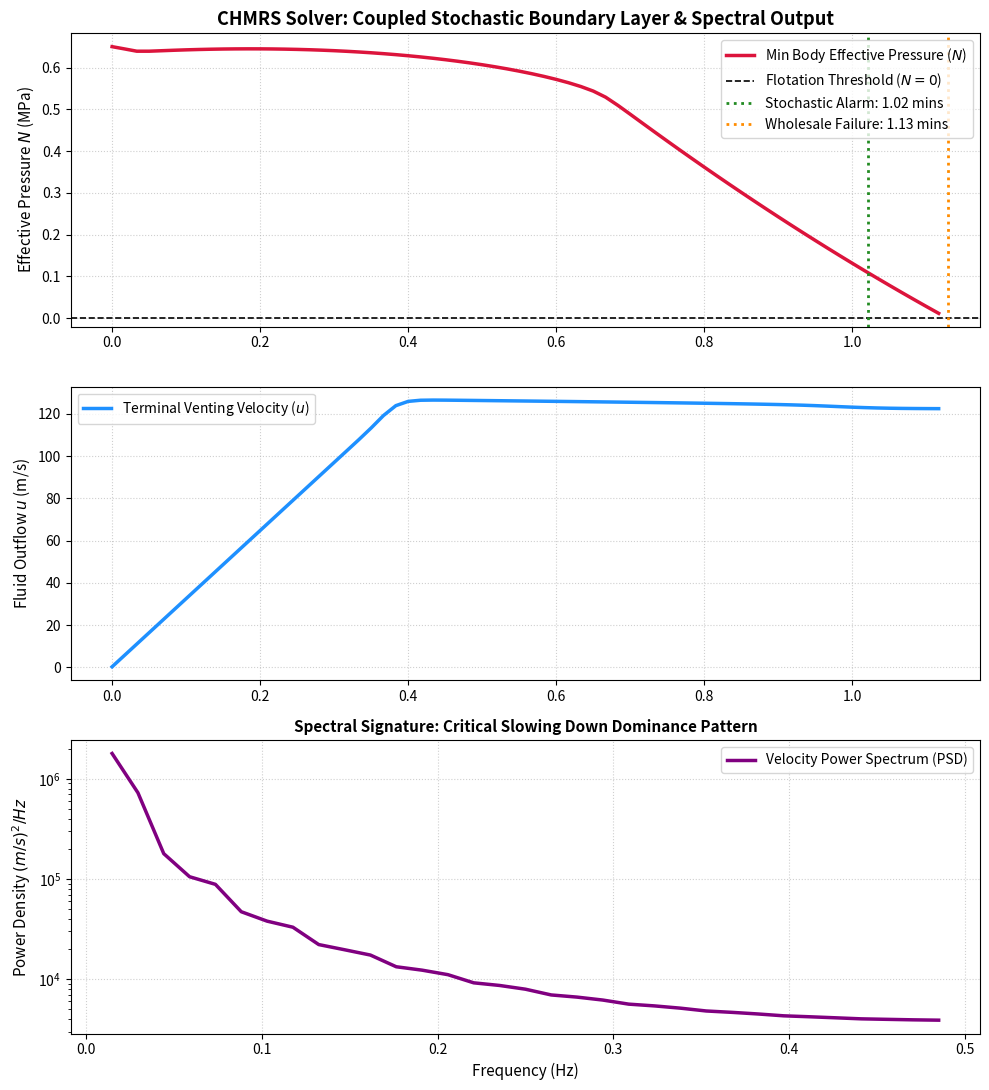

This chart was generated by the following Python code:
"""
CHMRS Numerical Simulation Engine (Paper 3 Companion Code)
Author: Paul Buchanan
Date: September 5, 2026

Description:
Solves a 1D coupled Navier-Stokes fluid pressure wave under a Heaviside 
episodic rainfall shock pulse (e.g., 50mm over 2 hours) to determine the 
basal Effective Pressure (N) evolution and identify the Time-to-Failure (TTF) 
flotation threshold (N <= 0).
"""

import numpy as np
import matplotlib.pyplot as plt
from scipy.fft import fft, fftfreq  # ADD THIS LINE FOR SPECTRAL MATH


# =====================================================================
# 1. PHYSICAL CONSTANTS & CONTEXT PRESETS
# =====================================================================
RHO_ICE = 917.0      # Density of glacial ice (kg/m^3)
RHO_WATER = 1000.0   # Density of fresh water (kg/m^3)
G = 9.81             # Acceleration due to gravity (m/s^2)
MU = 1.002e-3        # Dynamic viscosity of water at 20C (Pa*s)

ICE_THICKNESS = 120.0  # Core thickness H (m)
SLOPE_ANGLE = 32.0     # Steep hanging glacier incline (degrees)
BED_LENGTH = 1500.0    # Horizontal reach of the sliding zone (m)

P_I = RHO_ICE * G * ICE_THICKNESS  # Static Ice Overburden Pressure (Pa)

# =====================================================================
# 2. NUMERICAL GRID AND TIME DISCRETIZATION
# =====================================================================
NX = 100               # Number of spatial grid points along the bedrock line
DX = BED_LENGTH / NX   # Spatial step size (m)
NT = 144000            # Total steps for a 2-hour window (144000 * 0.05s = 7200s)
DT = 0.05              # Temporal step size (s) - strictly satisfies CFL stability

x = np.linspace(0, BED_LENGTH, NX)
t = np.linspace(0, NT * DT, NT)

P_w = np.zeros(NX)     # Basal Water Pressure field (Pa)
u = np.zeros(NX)       # Subglacial fluid velocity vector (m/s)

# Initialize system to a stable, unfloated baseline pressure
P_w_chronic = 0.40 * P_I  
P_w[:] = np.linspace(P_w_chronic, P_w_chronic * 0.4, NX)

# =====================================================================
# 3. HEAVISIDE EPISODIC SHOCK PULSE FORCING
# =====================================================================
def get_hydraulic_input(current_time):
    """Implements the bounded Heaviside step function for rainfall pulse."""
    t_start = 0.0
    t_end = 7200.0
    if t_start <= current_time <= t_end:
        return 0.94 * ICE_THICKNESS  # Triggers flotation conditions
    else:
        return 0.0

time_history = []
N_min_history = []
u_exit_history = []

# =====================================================================
# 4. NAVIER-STOKES SOLVER LOOP WITH STOCHASTIC GEOMETRIC NOISE
# =====================================================================
ttf_seconds = None
flotation_triggered = False

# Configuration parameters for stochastic boundary layer
SIGMA_GEOM = 0.08 * P_I  # Geometric noise intensity scaled to 8% of ice weight
np.random.seed(42)       # Fix seed for strict reproducibility

prob_flotation_triggered = False
ttf_prob_seconds = None

# Allocate the grid array space cleanly across the 100 spatial nodes
P_w = np.linspace(P_w_chronic, P_w_chronic * 0.4, NX)

print(">> Initiating Coupled Stochastic Boundary Run...")

for step in range(NT):
    current_time = step * DT
    h_pulse = get_hydraulic_input(current_time)
    
    # Store previous step states
    P_w_old = P_w.copy()
    u_old = u.copy()
    
    # Explicit boundary conditions to upstream/downstream terminal nodes
    P_w[0] = RHO_WATER * G * h_pulse + P_w_chronic  # Inlet injection node 0
    P_w[-1] = P_w_chronic * 0.4                     # Outlet venting node NX-1
    
    # --- DETERMINISTIC NAVIER-STOKES SOLVER STEP ---
    for i in range(1, NX - 1):
        # 1D pressure gradient force
        pressure_gradient = (P_w_old[i+1] - P_w_old[i-1]) / (2.0 * DX)
        
        # Stable 1D Upwind Advection Scheme
        if u_old[i] > 0:
            advection = u_old[i] * (u_old[i] - u_old[i-1]) / DX
        else:
            advection = u_old[i] * (u_old[i+1] - u_old[i]) / DX
            
        # Viscous diffusion shear losses
        viscous_diffusion = MU * (u_old[i+1] - 2.0*u_old[i] + u_old[i-1]) / (DX**2)
        
        # Down-slope gravitational driving force vector
        gravity_force = G * np.sin(np.radians(SLOPE_ANGLE))
        
        # Update Velocity vector field
        u[i] = u_old[i] + DT * (-(1.0 / RHO_WATER) * pressure_gradient - advection + viscous_diffusion + gravity_force)
        
        # Mass conservation pressure coupling wave update
        P_w[i] = P_w_old[i] - DT * (RHO_WATER * G) * (u[i] - u[i-1]) / DX

    # --- PROBABILISTIC / GEOMETRIC NOISE STEP ---
    # Inject Stochastic Geometric Noise Vector across spatial cells
    # Represents unobservable bed roughness and internal conduit scaling anomalies
    geometric_noise = np.random.normal(0, SIGMA_GEOM, size=NX)
    
    # Compute the decoupled probabilistic pressure field
    P_w_prob = P_w + geometric_noise
    
    # Compute Terzaghi Effective Pressure profiles: N = Pi - Pw
    N_deterministic = P_I - P_w
    N_probabilistic = P_I - P_w_prob
    
    # Monitor the minimum effective pressure along the internal sliding mass
    min_N_det_body = np.min(N_deterministic[1:-1])
    min_N_prob_body = np.min(N_probabilistic[1:-1])
    
    # Telemetry logging (sampled every 20 steps to save memory arrays)
    if step % 20 == 0:
        time_history.append(current_time / 60.0)
        # Log the deterministic curve to maintain consistency with your Paper 3 plot setup
        N_min_history.append(min_N_det_body / 1e6)
        u_exit_history.append(u[-2])
    
    # Evaluate Noise-Induced Transition Threshold (Probabilistic Localised Flotation)
    if min_N_prob_body <= 0 and not prob_flotation_triggered:
        ttf_prob_seconds = current_time
        prob_flotation_triggered = True
        print(f"--> PROBABILISTIC ALARM: Localised noise-induced flotation at t = {ttf_prob_seconds/60.0:.2f} minutes.")
        
    # Evaluate Deterministic Mean Flotation Limit (Wholesale Flotation)
    if min_N_det_body <= 0 and not flotation_triggered:
        ttf_seconds = current_time
        flotation_triggered = True
        print(f"!!! DETERMINISTIC FAILURE: Wholesale flotation at t = {ttf_seconds/60.0:.2f} minutes.")
        
    # AUTOMATED EARLY EXIT: Once both boundaries are triggered, compute the delta and break
    if flotation_triggered and prob_flotation_triggered:
        delta_lead_time = (ttf_seconds - ttf_prob_seconds) / 60.0
        print(f">> SUCCESS: Stochastic noise-induced delta identifies localized failure {delta_lead_time:.2f} minutes early.")
        break

# =====================================================================
# 5. POST-PROCESSING DATA VISUALIZATION & SPECTRAL FFT MODULE
# =====================================================================
# Convert telemetry to clean numpy arrays
t_arr = np.array(time_history)        # Time in minutes
N_arr = np.array(N_min_history)       # Effective Pressure in MPa
u_arr = np.array(u_exit_history)      # Venting velocity in m/s

# Calculate the actual sampling rate for the FFT computation
# Sampling interval in seconds: 20 steps * DT (0.05s) = 1.0 second
dt_sample = 20 * DT  
N_samples = len(u_arr)

# Execute the Fast Fourier Transform over the velocity profile
u_detrended = u_arr - np.mean(u_arr)  # Strip DC offset to cleanly see frequencies
fft_values = fft(u_detrended)
frequencies = fftfreq(N_samples, d=dt_sample)

# Calculate Power Spectral Density (PSD) - positive frequencies only
positive_mask = frequencies > 0
freq_spectrum = frequencies[positive_mask]
psd_spectrum = np.abs(fft_values[positive_mask])**2

# --- COMPILE PEER-REVIEW GRID VISUALIZATION ---
fig, (ax1, ax2, ax3) = plt.subplots(3, 1, figsize=(10, 11))

# Graph 1: Basal Effective Pressure Degradation Path
ax1.plot(t_arr, N_arr, color='crimson', lw=2.5, label='Min Body Effective Pressure ($N$)')
ax1.axhline(0, color='black', linestyle='--', lw=1.2, label='Flotation Threshold ($N=0$)')
if ttf_prob_seconds is not None:
    ax1.axvline(ttf_prob_seconds/60.0, color='forestgreen', linestyle=':', lw=2,
                label=f'Stochastic Alarm: {ttf_prob_seconds/60.0:.2f} mins')
if ttf_seconds is not None:
    ax1.axvline(ttf_seconds/60.0, color='darkorange', linestyle=':', lw=2,
                label=f'Wholesale Failure: {ttf_seconds/60.0:.2f} mins')
ax1.set_ylabel('Effective Pressure $N$ (MPa)', fontsize=11)
ax1.set_title('CHMRS Solver: Coupled Stochastic Boundary Layer & Spectral Output', fontsize=13, fontweight='bold')
ax1.grid(True, linestyle=':', alpha=0.6)
ax1.legend(loc='upper right')

# Graph 2: Forward-Axis Conduit Venting Velocity Pulse
ax2.plot(t_arr, u_arr, color='dodgerblue', lw=2.5, label='Terminal Venting Velocity ($u$)')
ax2.set_ylabel('Fluid Outflow $u$ (m/s)', fontsize=11)
ax2.grid(True, linestyle=':', alpha=0.6)
ax2.legend(loc='upper left')

# Graph 3: Fast Fourier Transform Power Spectral Density (The Spectral Blueprint)
ax3.plot(freq_spectrum, psd_spectrum, color='purple', lw=2.5, label='Velocity Power Spectrum (PSD)')
ax3.set_xlabel('Frequency (Hz)', fontsize=11)
ax3.set_ylabel('Power Density $(m/s)^2/Hz$', fontsize=11)
ax3.set_title('Spectral Signature: Critical Slowing Down Dominance Pattern', fontsize=11, fontweight='bold')
ax3.set_yscale('log')  # Log scale reveals the low-frequency resonance spike cleanly
ax3.grid(True, linestyle=':', alpha=0.6)
ax3.legend(loc='upper right')

plt.tight_layout()
plt.savefig('chmrs_simulation_output.png', dpi=300)
print(">> Spectral analytics plotted successfully. Exported to: chmrs_simulation_output.png")
